Dataset: images (GitHub, qasim418/Chocolathon). Classes: cocoa shot amaretto, cocoa shot bourbon, cocoa shot chocolate cake, cocoa shot old fashioned, cocoa shot tequila, cocoa shot whiskey, truffle amaretto, truffle bananas foster, truffle brownie batter, truffle caramel apple cider, truffle champagne, truffle cheesecake, truffle confetti cake, truffle cookies and cream, truffle creamsicle, truffle creme brulee, truffle dulce de leche, truffle espresso martini, truffle grey salt caramel, truffle key lime pie, truffle lemon, truffle manhattan, truffle maple cream, truffle peanut butter caramel, truffle pineapple moscato, truffle pistachio, truffle pumpkin spice latte, truffle raspberry, truffle s mores, truffle salted caramel, truffle strawberry shortcake, truffle tea honey, truffle turtle.

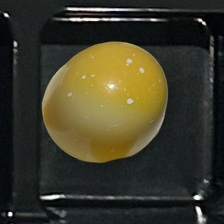
Label: truffle lemon

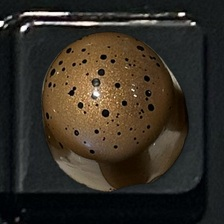
Label: truffle turtle

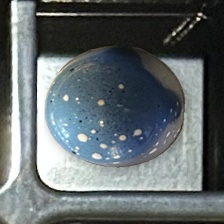
Label: truffle cookies and cream

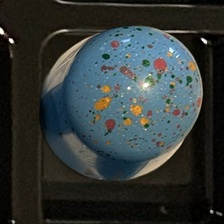
Label: truffle confetti cake

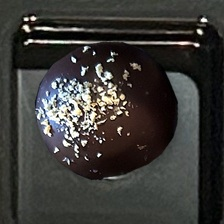
Label: cocoa shot tequila

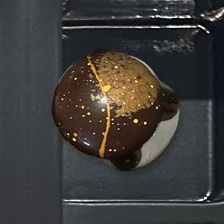
Label: truffle pumpkin spice latte
